Run: headless pygame with SDL's dummy video driver; simulated clock (each Clock.tick advances the game by its frame time, no real sleeping); random seed 0; keys injected as events and as key.get_pressed() state; mouse plan: one left click at the window centre at the start of phase 2, then a move to the lower-right quarter at the start of phase 3.
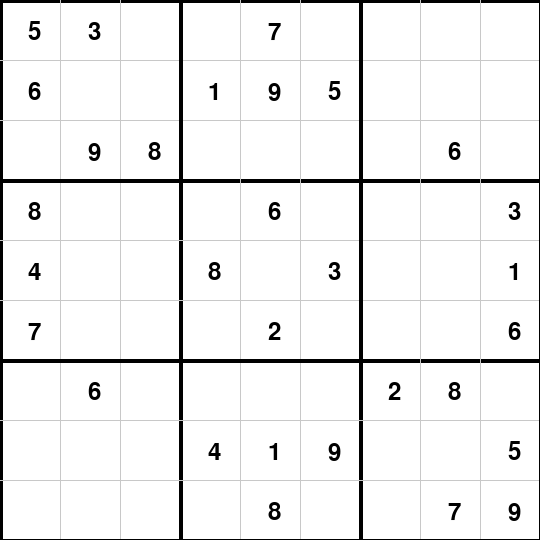
Frame 1 of 4 · flips 1–60 · no input
Frame 2 of 4 · flips 61–180 · clicked the window centre · tapped SPACE, RETURN · held RIGHT (→), D · screen unchanged from frame 1, image omitted
Frame 3 of 4 · flips 181–300 · moved the mouse to the lower-right quarter · held DOWN (↓), S · screen unchanged from frame 2, image omitted
Frame 4 of 4 · flips 301–420 · held LEFT (←), A, UP (↑), W · screen unchanged from frame 3, image omitted

The pygame program that drew these frames:

import pygame
import random

pygame.init()

# cores
BRANCO = (255,255,255)
PRETO = (0,0,0)
CINZA = (200,200,200)

#tamanhos
LARGURA_TELA = 540
ALTURA_TELA = 540
CELULA_SIZE = 60
MARGEM = 5
LINHAS = 9
COLUNAS = 9

#cirar a tela
tela = pygame.display.set_mode((LARGURA_TELA, ALTURA_TELA))
pygame.display.set_caption("Sudoku") 

#desenhar o tabuleiro
def desenhar_tab(tabuleiro):
    tela.fill(BRANCO)

    #desenhando as linhas principais:
    for i in range(LINHAS + 1):
        espaco = i * CELULA_SIZE
        if i % 3 == 0:
            pygame.draw.line(tela, PRETO, (espaco, 0), (espaco, ALTURA_TELA), 4) #grossa
            pygame.draw.line(tela, PRETO, (0, espaco), (LARGURA_TELA, espaco), 4) #grossa
        else:
            pygame.draw.line(tela, CINZA, (espaco, 0), (espaco, ALTURA_TELA), 1) #fina
            pygame.draw.line(tela, CINZA, (0, espaco), (LARGURA_TELA, espaco), 1) #fina
    
    #desenhando os num
    fonte = pygame.font.Font(None, 36)
    for i in range(LINHAS):
        for j in range(COLUNAS):
            numero = tabuleiro[i][j]
            if numero != 0:
                texto = fonte.render(str(numero), True, PRETO)
                tela.blit(texto, (j * CELULA_SIZE + 28, i * CELULA_SIZE + 20)) #posição do nuemro na celular
    
    pygame.display.flip()

#função para gerar um tabuleiro simples
def gerar_tabuleiro():
    tabuleiro = [
        [5, 3, 0, 0, 7, 0, 0, 0, 0],
        [6, 0, 0, 1, 9, 5, 0, 0, 0],
        [0, 9, 8, 0, 0, 0, 0, 6, 0],
        [8, 0, 0, 0, 6, 0, 0, 0, 3],
        [4, 0, 0, 8, 0, 3, 0, 0, 1],  #gerado manualmente ou por um algoritmo (pode pedir pro ChatGEPETO gerar um tabuleiro e subsutituir aqui)
        [7, 0, 0, 0, 2, 0, 0, 0, 6],
        [0, 6, 0, 0, 0, 0, 2, 8, 0],
        [0, 0, 0, 4, 1, 9, 0, 0, 5],
        [0, 0, 0, 0, 8, 0, 0, 7, 9]
    ]
    return tabuleiro

# função principal do jg
def jogo():
    tabuleiro = gerar_tabuleiro()
    rodando = True
    selecionando = None

    while rodando:
        for evento in pygame.event.get():
            if evento.type == pygame.QUIT:
                rodando = False
            elif evento.type == pygame.MOUSEBUTTONDOWN:
                print("Clique detectado")
                x, y = pygame.mouse.get_pos()
                coluna = x // CELULA_SIZE
                linha = y // CELULA_SIZE
                if 0 <= coluna < 9 and 0 <= linha < 9:
                    selecionando = (linha, coluna)
            
            elif evento.type == pygame.KEYDOWN:
                if selecionando:
                    linha, coluna = selecionando
                    if evento.key == pygame.K_1:
                        tabuleiro[linha][coluna] = 1
                    elif evento.key == pygame.K_2:
                        tabuleiro[linha][coluna] = 2
                    elif evento.key == pygame.K_3:
                        tabuleiro[linha][coluna] = 3
                    elif evento.key == pygame.K_4:
                        tabuleiro[linha][coluna] = 4
                    elif evento.key == pygame.K_5:
                        tabuleiro[linha][coluna] = 5
                    elif evento.key == pygame.K_6:
                        tabuleiro[linha][coluna] = 6
                    elif evento.key == pygame.K_7:
                        tabuleiro[linha][coluna] = 7
                    elif evento.key == pygame.K_8:
                        tabuleiro[linha][coluna] = 8
                    elif evento.key == pygame.K_9:
                        tabuleiro[linha][coluna] = 9
                    elif evento.key == pygame.K_BACKSPACE:
                        tabuleiro[linha][coluna] = 0
        
        desenhar_tab(tabuleiro)
    
    pygame.quit()


jogo()
